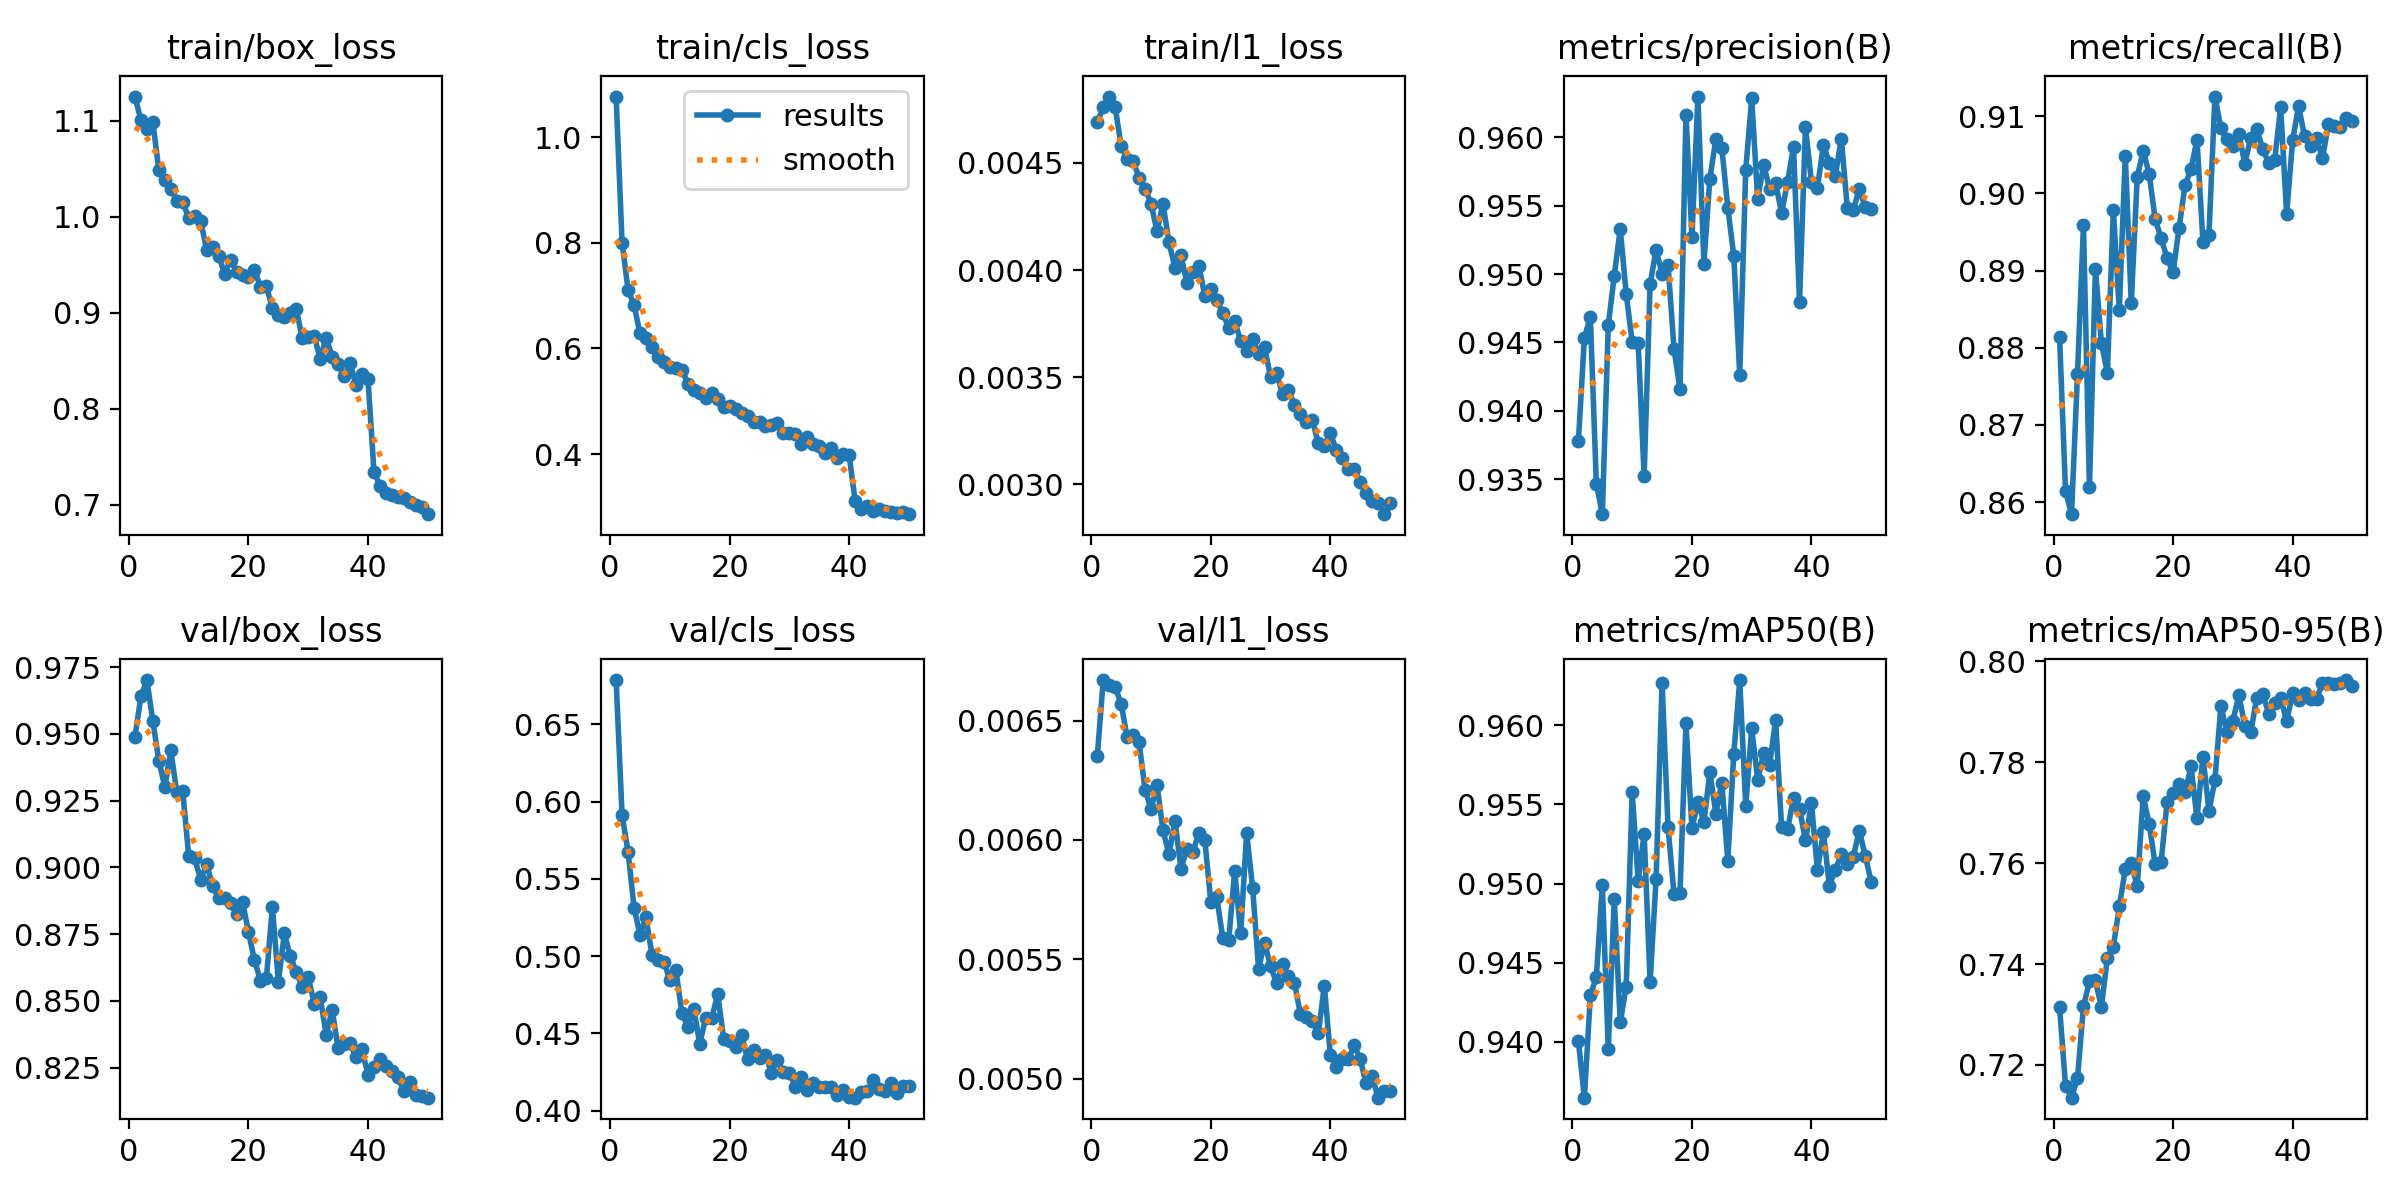

Data behind this chart, as committed beside it:
epoch, time, train/box_loss, train/cls_loss, train/l1_loss, metrics/precision(B), metrics/recall(B), metrics/mAP50(B), metrics/mAP50-95(B), val/box_loss, val/cls_loss, val/l1_loss, lr/pg0, lr/pg1, lr/pg2
1, 140.5, 1.125, 1.077, 0.00469, 0.9378, 0.8815, 0.94, 0.7315, 0.949, 0.6786, 0.00635, 0.0003675, 0.0003675, 0.0003675
2, 172.8, 1.101, 0.8003, 0.00476, 0.9454, 0.8614, 0.9365, 0.7159, 0.9641, 0.5912, 0.00667, 0.0007233, 0.0007233, 0.0007233
3, 203.7, 1.092, 0.7107, 0.00481, 0.9469, 0.8585, 0.9429, 0.7135, 0.9702, 0.5676, 0.00665, 0.001064, 0.001064, 0.001064
4, 234.2, 1.099, 0.6823, 0.00476, 0.9347, 0.8766, 0.9441, 0.7173, 0.9547, 0.5314, 0.00664, 0.001045, 0.001045, 0.001045
5, 265.4, 1.048, 0.6285, 0.00458, 0.9325, 0.8959, 0.9499, 0.7316, 0.9398, 0.5139, 0.00657, 0.001023, 0.001023, 0.001023
6, 296.6, 1.039, 0.6194, 0.00452, 0.9463, 0.8619, 0.9396, 0.7366, 0.9301, 0.525, 0.00643, 0.001001, 0.001001, 0.001001
7, 327.3, 1.029, 0.6033, 0.00451, 0.9499, 0.8902, 0.949, 0.7368, 0.9439, 0.5009, 0.00644, 0.000979, 0.000979, 0.000979
8, 357.9, 1.016, 0.5834, 0.00443, 0.9533, 0.8806, 0.9412, 0.7315, 0.9281, 0.4974, 0.00641, 0.000957, 0.000957, 0.000957
9, 388.4, 1.015, 0.5739, 0.00438, 0.9485, 0.8768, 0.9435, 0.7412, 0.9285, 0.4964, 0.00621, 0.000935, 0.000935, 0.000935
10, 418.7, 0.9992, 0.5652, 0.00431, 0.945, 0.8979, 0.9558, 0.7434, 0.9041, 0.4844, 0.00613, 0.000913, 0.000913, 0.000913
11, 449.4, 1.001, 0.5622, 0.00418, 0.9449, 0.8849, 0.9502, 0.7514, 0.9034, 0.491, 0.00623, 0.000891, 0.000891, 0.000891
12, 479.8, 0.9956, 0.5601, 0.00431, 0.9352, 0.9049, 0.9532, 0.7588, 0.8953, 0.4634, 0.00604, 0.000869, 0.000869, 0.000869
13, 510.3, 0.9656, 0.5335, 0.00413, 0.9493, 0.8858, 0.9438, 0.76, 0.9012, 0.4541, 0.00594, 0.000847, 0.000847, 0.000847
14, 541.1, 0.9691, 0.522, 0.00401, 0.9518, 0.9021, 0.9503, 0.7554, 0.893, 0.4659, 0.00608, 0.000825, 0.000825, 0.000825
15, 571.8, 0.9596, 0.5161, 0.00407, 0.95, 0.9055, 0.9627, 0.7733, 0.8885, 0.4433, 0.00588, 0.000803, 0.000803, 0.000803
16, 602.3, 0.9409, 0.5054, 0.00394, 0.9507, 0.9025, 0.9536, 0.7677, 0.8885, 0.4601, 0.00596, 0.000781, 0.000781, 0.000781
17, 633, 0.955, 0.5158, 0.00399, 0.9445, 0.8967, 0.9493, 0.7598, 0.8867, 0.4597, 0.00595, 0.000759, 0.000759, 0.000759
18, 663.6, 0.9428, 0.5048, 0.00402, 0.9416, 0.8942, 0.9494, 0.7602, 0.8824, 0.4756, 0.00603, 0.000737, 0.000737, 0.000737
19, 694.3, 0.9399, 0.49, 0.00388, 0.9617, 0.8916, 0.9601, 0.7722, 0.8872, 0.4465, 0.006, 0.000715, 0.000715, 0.000715
20, 724.9, 0.9376, 0.4916, 0.00391, 0.9527, 0.8898, 0.9535, 0.774, 0.8757, 0.4448, 0.00574, 0.000693, 0.000693, 0.000693
21, 755.6, 0.9444, 0.4863, 0.00386, 0.963, 0.8955, 0.9552, 0.7756, 0.8652, 0.4413, 0.00576, 0.000671, 0.000671, 0.000671
22, 786.2, 0.9273, 0.4784, 0.0038, 0.9507, 0.9011, 0.9539, 0.774, 0.8576, 0.449, 0.00559, 0.000649, 0.000649, 0.000649
23, 816.8, 0.9275, 0.4719, 0.00373, 0.957, 0.9031, 0.957, 0.7792, 0.8587, 0.4332, 0.00558, 0.000627, 0.000627, 0.000627
24, 847.3, 0.905, 0.4608, 0.00376, 0.9599, 0.907, 0.9544, 0.7689, 0.8852, 0.4391, 0.00587, 0.0006051, 0.0006051, 0.0006051
25, 877.9, 0.8974, 0.461, 0.00367, 0.9592, 0.8937, 0.9564, 0.7811, 0.8572, 0.4344, 0.00561, 0.0005831, 0.0005831, 0.0005831
26, 908.6, 0.8958, 0.4537, 0.00362, 0.9549, 0.8946, 0.9514, 0.7703, 0.8753, 0.4361, 0.00603, 0.0005611, 0.0005611, 0.0005611
27, 939.1, 0.8999, 0.4553, 0.00368, 0.9513, 0.9125, 0.9582, 0.7765, 0.8667, 0.4247, 0.0058, 0.0005391, 0.0005391, 0.0005391
28, 969.6, 0.9042, 0.4581, 0.00361, 0.9426, 0.9084, 0.9629, 0.7912, 0.8609, 0.4326, 0.00546, 0.0005171, 0.0005171, 0.0005171
29, 1000, 0.8733, 0.4391, 0.00364, 0.9576, 0.907, 0.9549, 0.786, 0.8551, 0.4249, 0.00557, 0.0004951, 0.0004951, 0.0004951
30, 1031, 0.8749, 0.4404, 0.0035, 0.9628, 0.9061, 0.9598, 0.7882, 0.859, 0.4247, 0.00547, 0.0004731, 0.0004731, 0.0004731
31, 1061, 0.8758, 0.4379, 0.00352, 0.9555, 0.9077, 0.9566, 0.7933, 0.8488, 0.4154, 0.0054, 0.0004511, 0.0004511, 0.0004511
32, 1092, 0.8519, 0.4198, 0.00342, 0.958, 0.9039, 0.9583, 0.7873, 0.8514, 0.4215, 0.00548, 0.0004291, 0.0004291, 0.0004291
33, 1122, 0.8743, 0.4323, 0.00344, 0.9562, 0.9072, 0.9575, 0.7859, 0.8372, 0.4134, 0.00543, 0.0004071, 0.0004071, 0.0004071
34, 1153, 0.854, 0.4197, 0.00337, 0.9567, 0.9084, 0.9603, 0.7928, 0.8467, 0.4178, 0.0054, 0.0003851, 0.0003851, 0.0003851
35, 1184, 0.8468, 0.4153, 0.00333, 0.9545, 0.9057, 0.9536, 0.7935, 0.8321, 0.4154, 0.00527, 0.0003631, 0.0003631, 0.0003631
36, 1214, 0.8338, 0.4012, 0.00329, 0.9567, 0.9039, 0.9534, 0.7897, 0.8339, 0.4156, 0.00526, 0.0003411, 0.0003411, 0.0003411
37, 1245, 0.8482, 0.4106, 0.0033, 0.9593, 0.9043, 0.9554, 0.7918, 0.8342, 0.4154, 0.00524, 0.0003191, 0.0003191, 0.0003191
38, 1276, 0.8244, 0.3921, 0.00319, 0.9479, 0.9112, 0.9547, 0.7926, 0.8289, 0.4101, 0.00519, 0.0002971, 0.0002971, 0.0002971
39, 1306, 0.8363, 0.3995, 0.00318, 0.9607, 0.8973, 0.9527, 0.7882, 0.8318, 0.4131, 0.00539, 0.0002751, 0.0002751, 0.0002751
40, 1337, 0.8308, 0.3975, 0.00324, 0.9567, 0.9069, 0.9551, 0.7936, 0.8222, 0.4089, 0.0051, 0.0002531, 0.0002531, 0.0002531
41, 1367, 0.7343, 0.3119, 0.00316, 0.9563, 0.9113, 0.9508, 0.7924, 0.8251, 0.4084, 0.00505, 0.0002311, 0.0002311, 0.0002311
42, 1397, 0.7199, 0.2969, 0.00312, 0.9594, 0.9074, 0.9533, 0.7937, 0.8282, 0.4124, 0.00508, 0.0002091, 0.0002091, 0.0002091
43, 1427, 0.7123, 0.3022, 0.00307, 0.9581, 0.9062, 0.9499, 0.7925, 0.8256, 0.4126, 0.00508, 0.0001871, 0.0001871, 0.0001871
44, 1456, 0.7104, 0.2923, 0.00307, 0.9572, 0.9071, 0.9509, 0.7926, 0.8235, 0.4198, 0.00514, 0.0001651, 0.0001651, 0.0001651
45, 1486, 0.7079, 0.297, 0.00301, 0.9599, 0.9046, 0.9518, 0.7956, 0.8213, 0.4139, 0.00508, 0.0001431, 0.0001431, 0.0001431
46, 1515, 0.7076, 0.292, 0.00296, 0.9548, 0.909, 0.9512, 0.7957, 0.8162, 0.4131, 0.00498, 0.0001211, 0.0001211, 0.0001211
47, 1545, 0.7033, 0.2913, 0.00292, 0.9547, 0.9087, 0.9517, 0.7955, 0.8194, 0.4181, 0.00501, 9.91012e-05, 9.91012e-05, 9.91012e-05
48, 1574, 0.6999, 0.2876, 0.00291, 0.9562, 0.9086, 0.9534, 0.7958, 0.8146, 0.4112, 0.00492, 7.71034e-05, 7.71034e-05, 7.71034e-05
49, 1604, 0.6979, 0.2905, 0.00286, 0.9549, 0.9098, 0.9518, 0.7963, 0.8142, 0.4157, 0.00495, 5.51056e-05, 5.51056e-05, 5.51056e-05
50, 1633, 0.6902, 0.2863, 0.00291, 0.9547, 0.9094, 0.9501, 0.7951, 0.8137, 0.4158, 0.00495, 3.31078e-05, 3.31078e-05, 3.31078e-05
